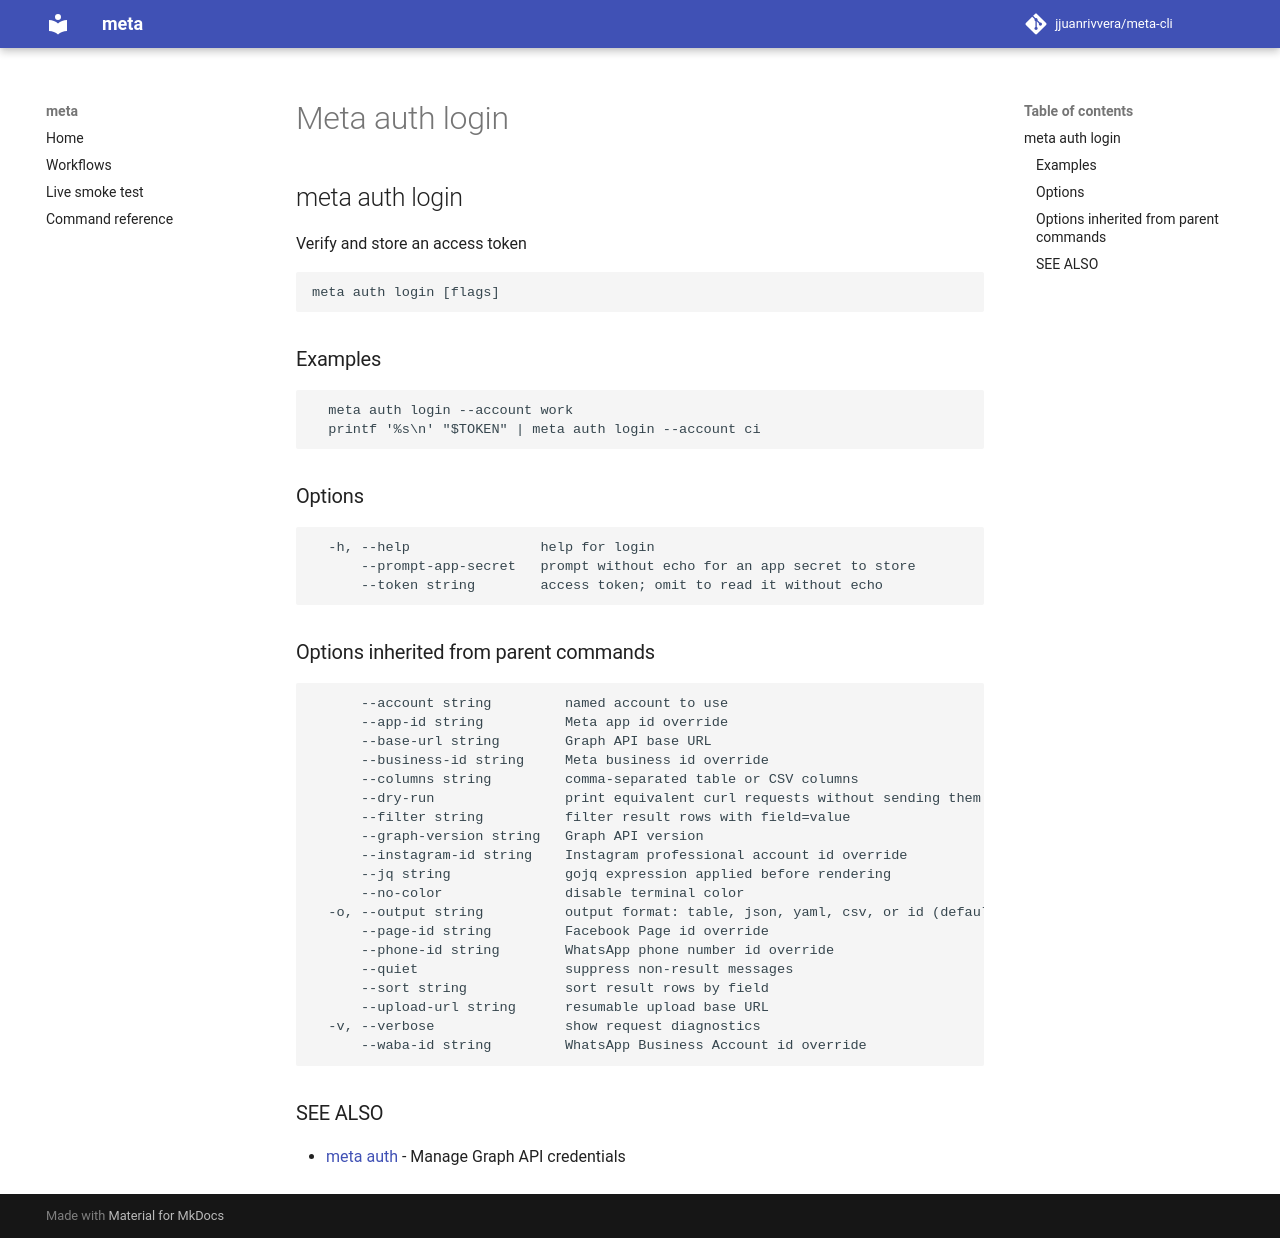

repository: jjuanrivvera/meta-cli · page: commands/meta_auth_login/index.html · generator: mkdocs

## meta auth login

Verify and store an access token

```
meta auth login [flags]
```

### Examples

```
  meta auth login --account work
  printf '%s\n' "$TOKEN" | meta auth login --account ci
```

### Options

```
  -h, --help                help for login
      --prompt-app-secret   prompt without echo for an app secret to store
      --token string        access token; omit to read it without echo
```

### Options inherited from parent commands

```
      --account string         named account to use
      --app-id string          Meta app id override
      --base-url string        Graph API base URL
      --business-id string     Meta business id override
      --columns string         comma-separated table or CSV columns
      --dry-run                print equivalent curl requests without sending them
      --filter string          filter result rows with field=value
      --graph-version string   Graph API version
      --instagram-id string    Instagram professional account id override
      --jq string              gojq expression applied before rendering
      --no-color               disable terminal color
  -o, --output string          output format: table, json, yaml, csv, or id (default "table")
      --page-id string         Facebook Page id override
      --phone-id string        WhatsApp phone number id override
      --quiet                  suppress non-result messages
      --sort string            sort result rows by field
      --upload-url string      resumable upload base URL
  -v, --verbose                show request diagnostics
      --waba-id string         WhatsApp Business Account id override
```

### SEE ALSO

* [meta auth](meta_auth.md)	 - Manage Graph API credentials
